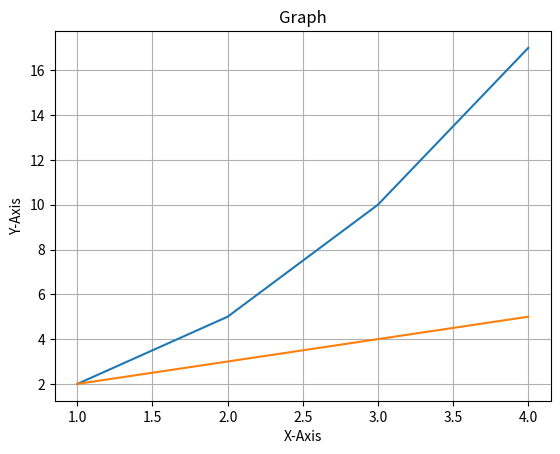

Recreate this plot in Python.
import matplotlib.pyplot as plt
import numpy as np

x = np.array([1, 2, 3, 4], dtype=np.uint8)

y = x**2 + 1

plt.plot(x, y)

y = x + 1
plt.plot(x, y)
plt.title('Graph')
plt.xlabel('X-Axis')
plt.ylabel('Y-Axis')

plt.grid('on')

plt.savefig('test1.png', dpi=300, bbox_inches='tight')

plt.show()

